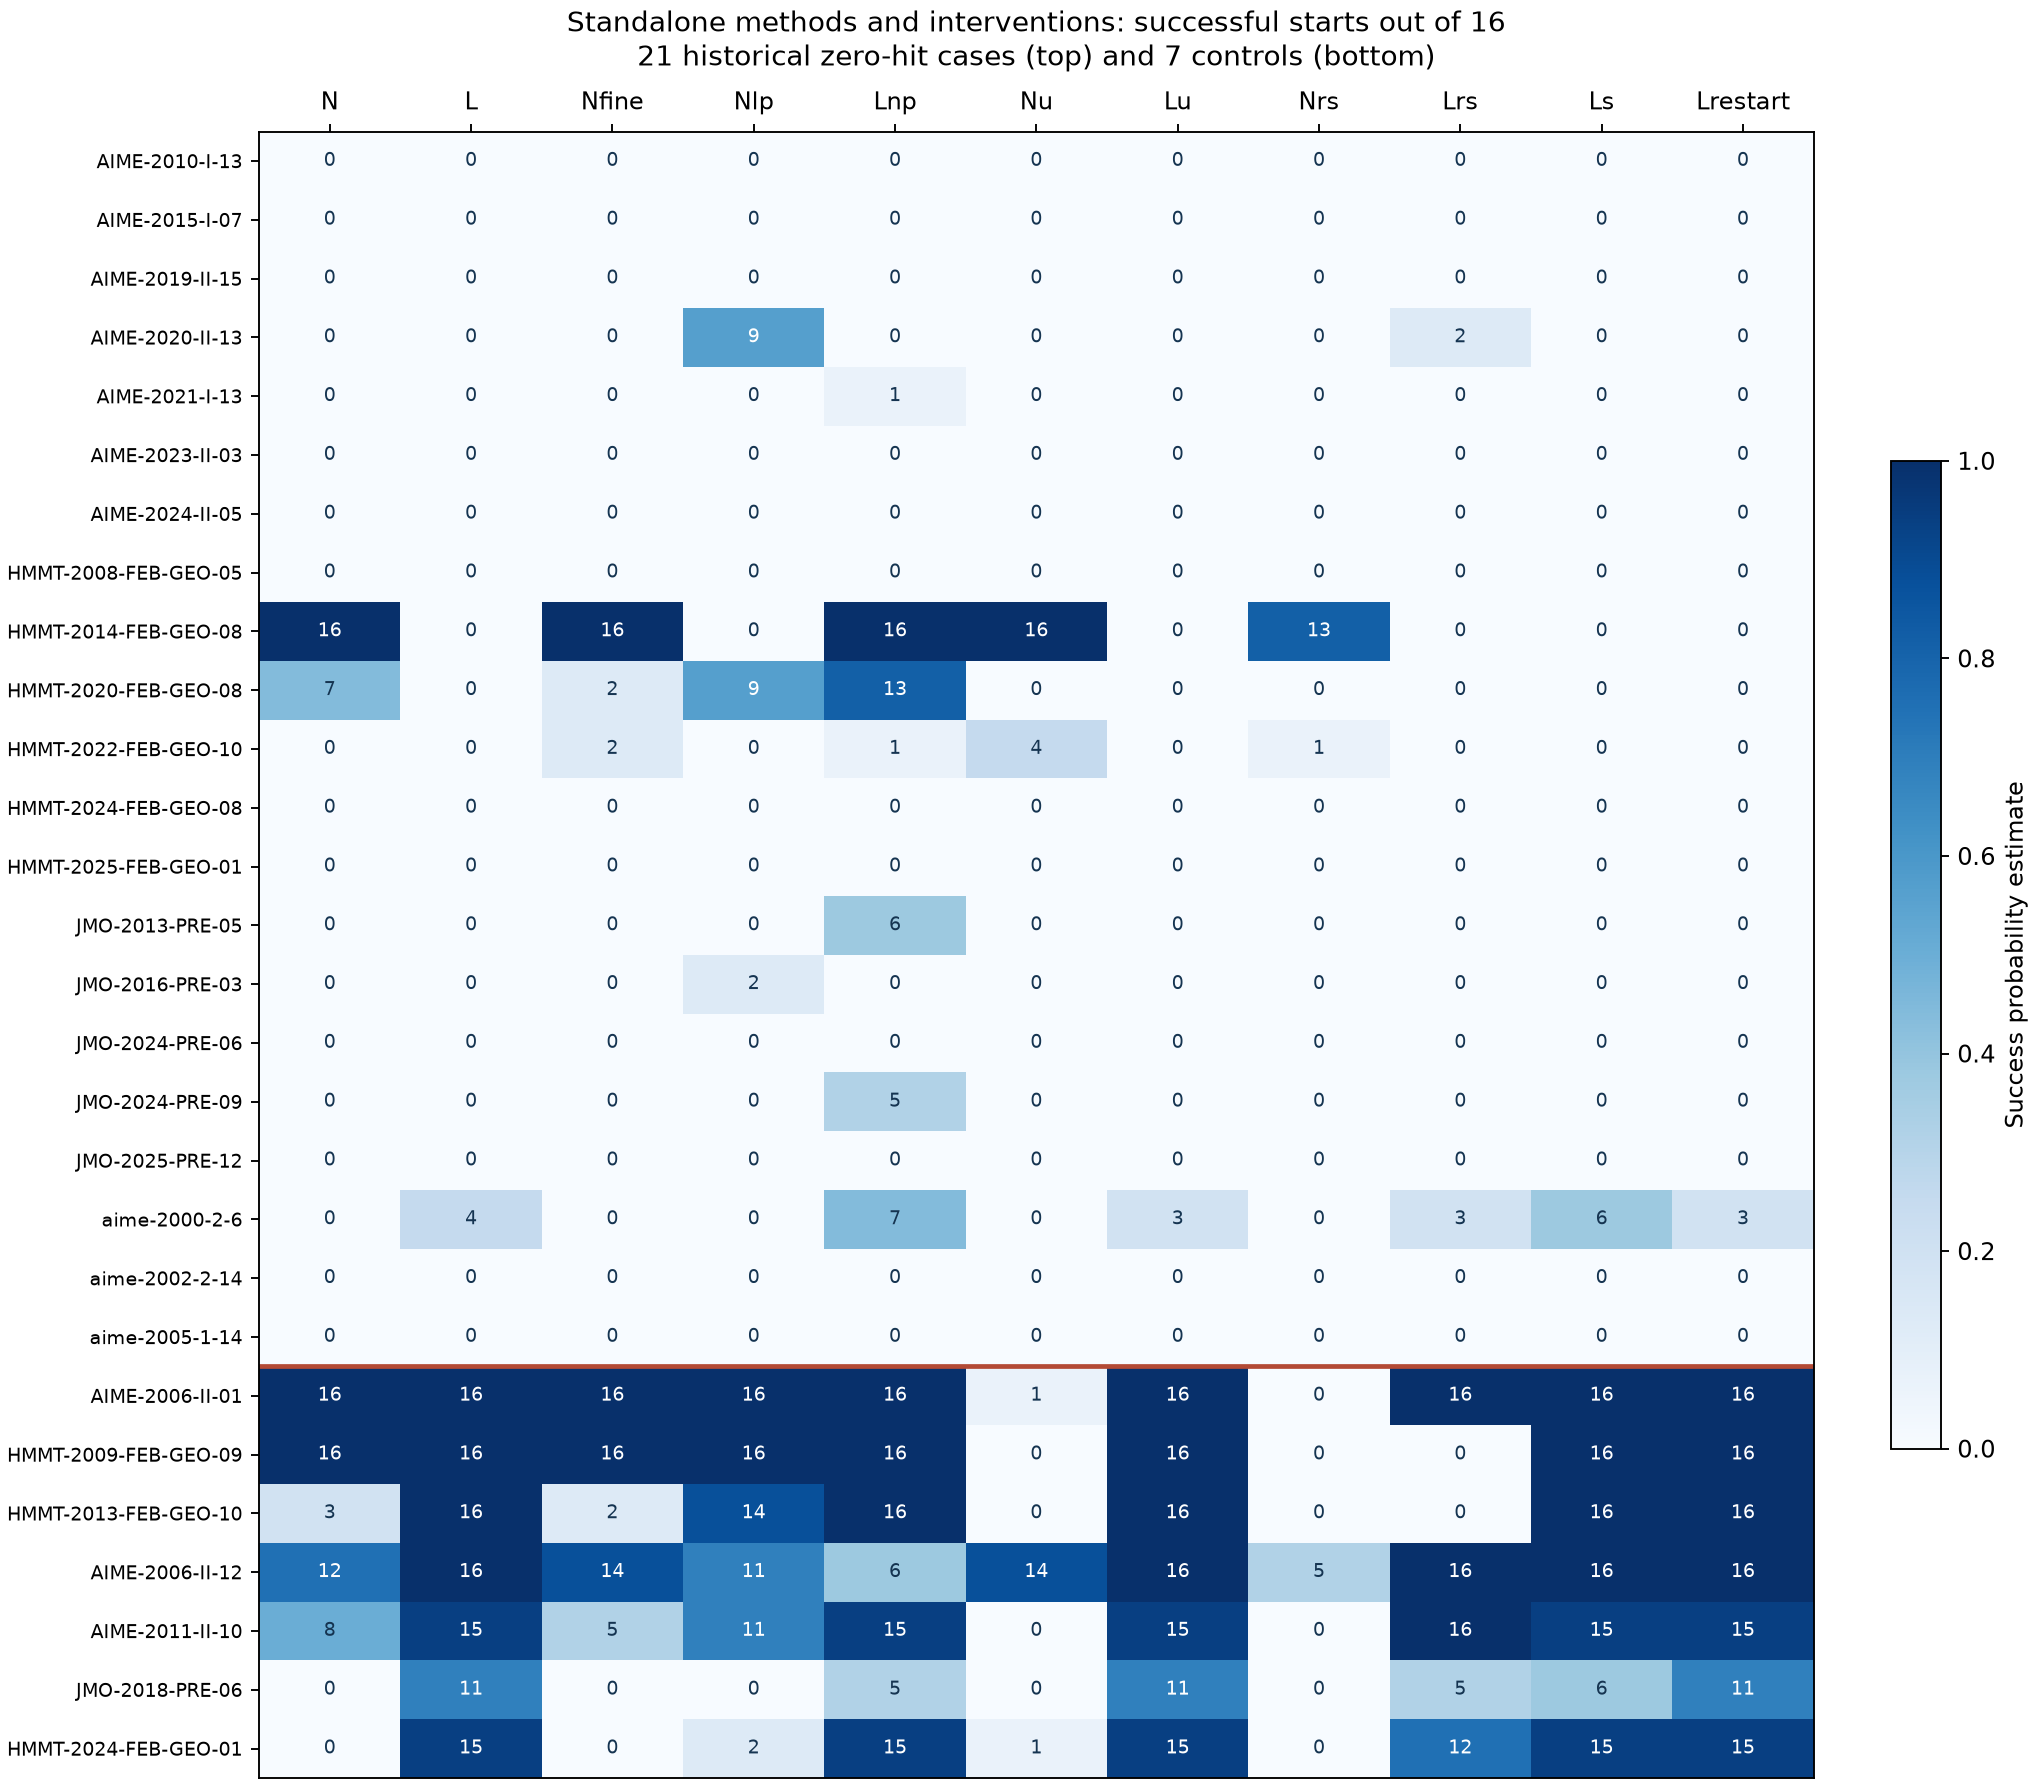

Values plotted in this chart, from the file beside it:
id, group, d, historical_method, N, L, Nfine, Nlp, Lnp, Nu, Lu, Nrs, Lrs, Ls, Lrestart
AIME-2010-I-13, hard, 3, LM, 0.0, 0.0, 0.0, 0.0, 0.0, 0.0, 0.0, 0.0, 0.0, 0.0, 0.0
AIME-2015-I-07, hard, 5, LM, 0.0, 0.0, 0.0, 0.0, 0.0, 0.0, 0.0, 0.0, 0.0, 0.0, 0.0
AIME-2019-II-15, hard, 7, LM, 0.0, 0.0, 0.0, 0.0, 0.0, 0.0, 0.0, 0.0, 0.0, 0.0, 0.0
AIME-2020-II-13, hard, 5, LM, 0.0, 0.0, 0.0, 0.5625, 0.0, 0.0, 0.0, 0.0, 0.125, 0.0, 0.0
AIME-2021-I-13, hard, 6, LM, 0.0, 0.0, 0.0, 0.0, 0.0625, 0.0, 0.0, 0.0, 0.0, 0.0, 0.0
AIME-2023-II-03, hard, 3, LM, 0.0, 0.0, 0.0, 0.0, 0.0, 0.0, 0.0, 0.0, 0.0, 0.0, 0.0
AIME-2024-II-05, hard, 3, LM, 0.0, 0.0, 0.0, 0.0, 0.0, 0.0, 0.0, 0.0, 0.0, 0.0, 0.0
HMMT-2008-FEB-GEO-05, hard, 3, LM, 0.0, 0.0, 0.0, 0.0, 0.0, 0.0, 0.0, 0.0, 0.0, 0.0, 0.0
HMMT-2014-FEB-GEO-08, hard, 1, LM, 1.0, 0.0, 1.0, 0.0, 1.0, 1.0, 0.0, 0.8125, 0.0, 0.0, 0.0
HMMT-2020-FEB-GEO-08, hard, 3, LM, 0.4375, 0.0, 0.125, 0.5625, 0.8125, 0.0, 0.0, 0.0, 0.0, 0.0, 0.0
HMMT-2022-FEB-GEO-10, hard, 2, LM, 0.0, 0.0, 0.125, 0.0, 0.0625, 0.25, 0.0, 0.0625, 0.0, 0.0, 0.0
HMMT-2024-FEB-GEO-08, hard, 4, LM, 0.0, 0.0, 0.0, 0.0, 0.0, 0.0, 0.0, 0.0, 0.0, 0.0, 0.0
HMMT-2025-FEB-GEO-01, hard, 6, LM, 0.0, 0.0, 0.0, 0.0, 0.0, 0.0, 0.0, 0.0, 0.0, 0.0, 0.0
JMO-2013-PRE-05, hard, 3, LM, 0.0, 0.0, 0.0, 0.0, 0.375, 0.0, 0.0, 0.0, 0.0, 0.0, 0.0
JMO-2016-PRE-03, hard, 6, LM, 0.0, 0.0, 0.0, 0.125, 0.0, 0.0, 0.0, 0.0, 0.0, 0.0, 0.0
JMO-2024-PRE-06, hard, 7, LM, 0.0, 0.0, 0.0, 0.0, 0.0, 0.0, 0.0, 0.0, 0.0, 0.0, 0.0
JMO-2024-PRE-09, hard, 6, LM, 0.0, 0.0, 0.0, 0.0, 0.3125, 0.0, 0.0, 0.0, 0.0, 0.0, 0.0
JMO-2025-PRE-12, hard, 6, LM, 0.0, 0.0, 0.0, 0.0, 0.0, 0.0, 0.0, 0.0, 0.0, 0.0, 0.0
aime-2000-2-6, hard, 5, Powell, 0.0, 0.25, 0.0, 0.0, 0.4375, 0.0, 0.1875, 0.0, 0.1875, 0.375, 0.1875
aime-2002-2-14, hard, 3, LM, 0.0, 0.0, 0.0, 0.0, 0.0, 0.0, 0.0, 0.0, 0.0, 0.0, 0.0
aime-2005-1-14, hard, 4, LM, 0.0, 0.0, 0.0, 0.0, 0.0, 0.0, 0.0, 0.0, 0.0, 0.0, 0.0
AIME-2006-II-01, control, 1, LM, 1.0, 1.0, 1.0, 1.0, 1.0, 0.0625, 1.0, 0.0, 1.0, 1.0, 1.0
HMMT-2009-FEB-GEO-09, control, 2, LM, 1.0, 1.0, 1.0, 1.0, 1.0, 0.0, 1.0, 0.0, 0.0, 1.0, 1.0
HMMT-2013-FEB-GEO-10, control, 3, LM, 0.1875, 1.0, 0.125, 0.875, 1.0, 0.0, 1.0, 0.0, 0.0, 1.0, 1.0
AIME-2006-II-12, control, 4, LM, 0.75, 1.0, 0.875, 0.6875, 0.375, 0.875, 1.0, 0.3125, 1.0, 1.0, 1.0
AIME-2011-II-10, control, 5, LM, 0.5, 0.9375, 0.3125, 0.6875, 0.9375, 0.0, 0.9375, 0.0, 1.0, 0.9375, 0.9375
JMO-2018-PRE-06, control, 6, LM, 0.0, 0.6875, 0.0, 0.0, 0.3125, 0.0, 0.6875, 0.0, 0.3125, 0.375, 0.6875
HMMT-2024-FEB-GEO-01, control, 7, LM, 0.0, 0.9375, 0.0, 0.125, 0.9375, 0.0625, 0.9375, 0.0, 0.75, 0.9375, 0.9375
